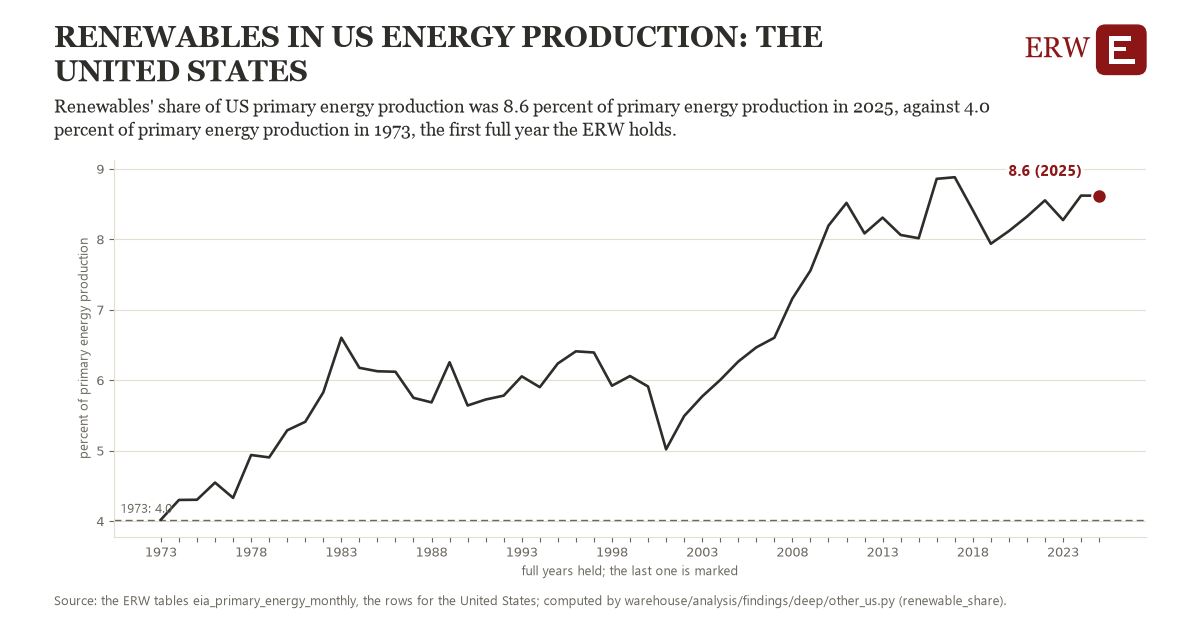

Values plotted in this chart, from the file beside it:
# Energy Research Warehouse (ERW): findi…, candidate renewable_share, region us_renewable_share (the United St…
# Computed 2026-11-06T14:15:27Z by wareh…
# Rows: one per year held: renewables' s…, the observations it rests on, and whether the year is full
# Tables: eia_primary_energy_monthly
region, year, value, n_observations, full_year
us_renewable_share, 1973, 4.019, 12.0, 1
us_renewable_share, 1974, 4.299, 12.0, 1
us_renewable_share, 1975, 4.302, 12.0, 1
us_renewable_share, 1976, 4.546, 12.0, 1
us_renewable_share, 1977, 4.329, 12.0, 1
us_renewable_share, 1978, 4.937, 12.0, 1
us_renewable_share, 1979, 4.903, 12.0, 1
us_renewable_share, 1980, 5.287, 12.0, 1
us_renewable_share, 1981, 5.408, 12.0, 1
us_renewable_share, 1982, 5.826, 12.0, 1
us_renewable_share, 1983, 6.602, 12.0, 1
us_renewable_share, 1984, 6.175, 12.0, 1
us_renewable_share, 1985, 6.126, 12.0, 1
us_renewable_share, 1986, 6.119, 12.0, 1
us_renewable_share, 1987, 5.749, 12.0, 1
us_renewable_share, 1988, 5.684, 12.0, 1
us_renewable_share, 1989, 6.254, 12.0, 1
us_renewable_share, 1990, 5.64, 12.0, 1
us_renewable_share, 1991, 5.724, 12.0, 1
us_renewable_share, 1992, 5.78, 12.0, 1
us_renewable_share, 1993, 6.054, 12.0, 1
us_renewable_share, 1994, 5.9, 12.0, 1
us_renewable_share, 1995, 6.236, 12.0, 1
us_renewable_share, 1996, 6.409, 12.0, 1
us_renewable_share, 1997, 6.392, 12.0, 1
us_renewable_share, 1998, 5.92, 12.0, 1
us_renewable_share, 1999, 6.058, 12.0, 1
us_renewable_share, 2000, 5.909, 12.0, 1
us_renewable_share, 2001, 5.018, 12.0, 1
us_renewable_share, 2002, 5.49, 12.0, 1
us_renewable_share, 2003, 5.768, 12.0, 1
us_renewable_share, 2004, 6.002, 12.0, 1
us_renewable_share, 2005, 6.264, 12.0, 1
us_renewable_share, 2006, 6.465, 12.0, 1
us_renewable_share, 2007, 6.602, 12.0, 1
us_renewable_share, 2008, 7.158, 12.0, 1
us_renewable_share, 2009, 7.555, 12.0, 1
us_renewable_share, 2010, 8.193, 12.0, 1
us_renewable_share, 2011, 8.516, 12.0, 1
us_renewable_share, 2012, 8.083, 12.0, 1
us_renewable_share, 2013, 8.307, 12.0, 1
us_renewable_share, 2014, 8.061, 12.0, 1
us_renewable_share, 2015, 8.014, 12.0, 1
us_renewable_share, 2016, 8.857, 12.0, 1
us_renewable_share, 2017, 8.88, 12.0, 1
us_renewable_share, 2018, 8.412, 12.0, 1
us_renewable_share, 2019, 7.936, 12.0, 1
us_renewable_share, 2020, 8.116, 12.0, 1
us_renewable_share, 2021, 8.321, 12.0, 1
us_renewable_share, 2022, 8.552, 12.0, 1
us_renewable_share, 2023, 8.272, 12.0, 1
us_renewable_share, 2024, 8.619, 12.0, 1
us_renewable_share, 2025, 8.618, 12.0, 1
us_renewable_share, 2026, 9.044, 7.0, 0
